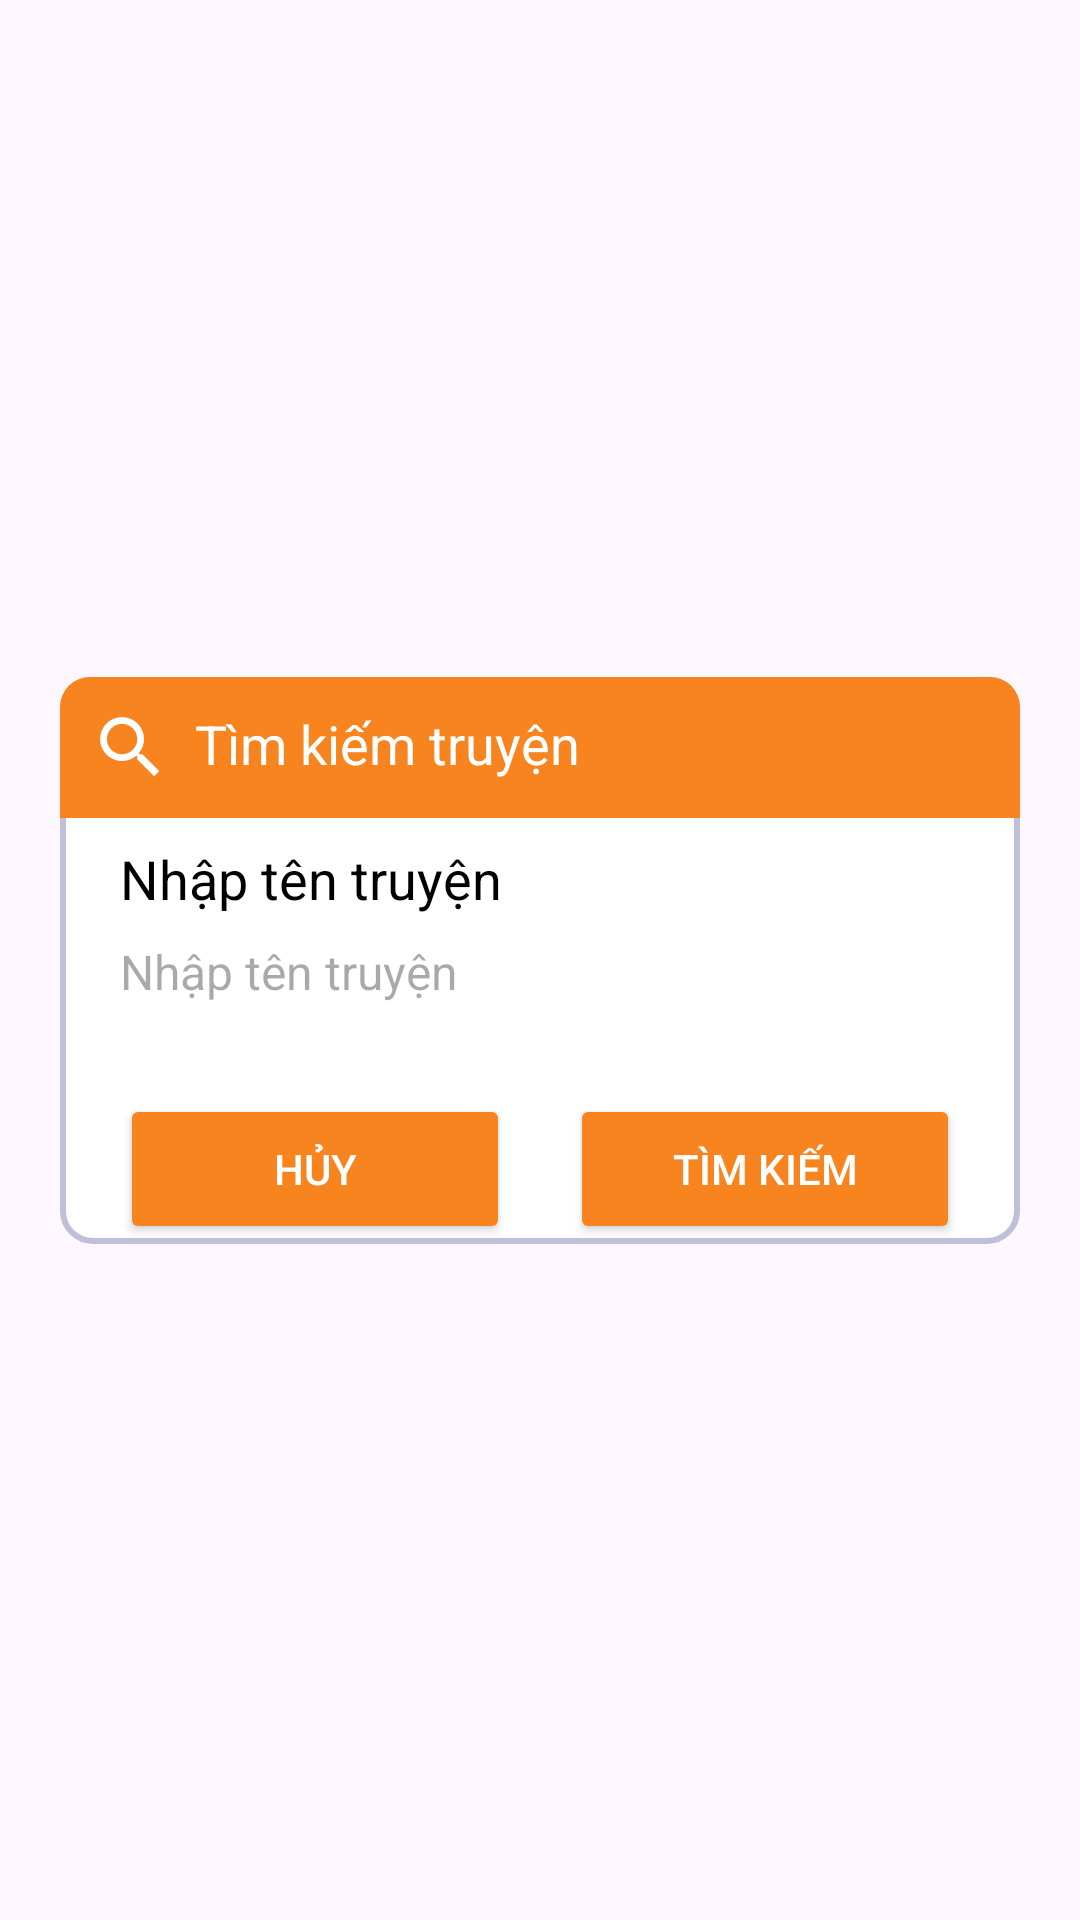

Here is an Android app screen rendered from its layout file. Give the layout XML and the strings, colors and styles it references.
<!-- AndroidManifest.xml: application theme Theme.AppComics -->
<!-- res/layout/dialog_timkiem.xml -->
<?xml version="1.0" encoding="utf-8"?>
<androidx.constraintlayout.widget.ConstraintLayout
    xmlns:android="http://schemas.android.com/apk/res/android"
    xmlns:app="http://schemas.android.com/apk/res-auto"
    android:layout_width="match_parent"
    android:layout_height="match_parent"
    android:id="@+id/dialogforgot"
    android:padding="20dp">

    <androidx.constraintlayout.widget.ConstraintLayout
        android:layout_width="match_parent"
        android:layout_height="wrap_content"
        android:id="@+id/dialogbox"
        android:background="@drawable/white_box"
        app:layout_constraintTop_toTopOf="parent"
        app:layout_constraintBottom_toBottomOf="parent"
        app:layout_constraintStart_toStartOf="parent"
        app:layout_constraintEnd_toEndOf="parent">

        <TextView
            android:layout_width="match_parent"
            android:layout_height="wrap_content"
            android:id="@+id/forgottxt"
            android:text="Tìm kiếm truyện"
            android:padding="10dp"
            android:textSize="18sp"
            android:textColor="@color/white"
            android:background="@drawable/lavender_round"
            android:drawableStart="@drawable/baseline_search_24"
            android:drawablePadding="8dp"
            app:layout_constraintTop_toTopOf="parent" />

        <TextView
            android:layout_width="match_parent"
            android:layout_height="wrap_content"
            android:id="@+id/desc"
            android:text="Nhập tên truyện"
            android:layout_marginStart="20dp"
            android:layout_marginEnd="20dp"
            android:layout_marginTop="8dp"
            android:textSize="18sp"
            android:textColor="@color/black"
            app:layout_constraintTop_toBottomOf="@id/forgottxt" />

        <EditText
            android:layout_width="0dp"
            android:layout_height="wrap_content"
            android:id="@+id/comicBox"
            android:textColor="#bfc0d8"
            android:textSize="16sp"
            android:hint="Nhập tên truyện"
            android:layout_marginStart="20dp"
            android:layout_marginEnd="20dp"
            android:layout_marginTop="8dp"
            android:background="@color/white"

            android:maxLines="1"
            app:layout_constraintStart_toStartOf="parent"
            app:layout_constraintEnd_toEndOf="parent"
            app:layout_constraintTop_toBottomOf="@id/desc" />

        
        <androidx.recyclerview.widget.RecyclerView
            android:id="@+id/recyclerViewSearchResults"
            android:layout_width="0dp"
            android:layout_height="wrap_content"
            app:layout_constraintTop_toBottomOf="@id/comicBox"
            app:layout_constraintStart_toStartOf="parent"
            app:layout_constraintEnd_toEndOf="parent"
            app:layout_constraintBottom_toTopOf="@id/buttonLayout"
            android:padding="10dp"/>

        
        <androidx.constraintlayout.widget.ConstraintLayout
            android:id="@+id/buttonLayout"
            android:layout_width="match_parent"
            android:layout_height="wrap_content"
            android:layout_marginTop="10dp"
            app:layout_constraintTop_toBottomOf="@id/recyclerViewSearchResults"
            app:layout_constraintStart_toStartOf="parent"
            app:layout_constraintEnd_toEndOf="parent"
            app:layout_constraintBottom_toBottomOf="parent">

            <Button
                android:layout_width="0dp"
                android:layout_height="50dp"
                android:id="@+id/btnhuy"
                android:text="Hủy"
                android:textColor="@color/white"
                android:textSize="14sp"
                android:layout_marginStart="20dp"
                android:layout_marginEnd="10dp"
                app:layout_constraintStart_toStartOf="parent"
                app:layout_constraintEnd_toStartOf="@id/btnReset"
                app:layout_constraintTop_toTopOf="parent"
                android:backgroundTint="#F7841E"
                />

            <Button
                android:layout_width="0dp"
                android:layout_height="50dp"
                android:id="@+id/btnReset"
                android:text="Tìm kiếm"
                android:textColor="@color/white"
                android:textSize="14sp"
                android:layout_marginStart="10dp"
                android:layout_marginEnd="20dp"
                app:layout_constraintStart_toEndOf="@id/btnhuy"
                app:layout_constraintEnd_toEndOf="parent"
                app:layout_constraintTop_toTopOf="parent"
                android:backgroundTint="#F7841E"
                />
        </androidx.constraintlayout.widget.ConstraintLayout>
    </androidx.constraintlayout.widget.ConstraintLayout>
</androidx.constraintlayout.widget.ConstraintLayout>
<!-- resources referenced by this layout -->
<resources>
  <color name="black">#FF000000</color>
  <color name="white">#FFFFFFFF</color>
  <!-- drawable baseline_search_24 (drawable) -->
  <vector android:height="27dp" android:tint="@color/white"
      android:viewportHeight="24" android:viewportWidth="24"
      android:width="27dp" xmlns:android="http://schemas.android.com/apk/res/android">
      <path android:fillColor="@android:color/white" android:pathData="M15.5,14h-0.79l-0.28,-0.27C15.41,12.59 16,11.11 16,9.5 16,5.91 13.09,3 9.5,3S3,5.91 3,9.5 5.91,16 9.5,16c1.61,0 3.09,-0.59 4.23,-1.57l0.27,0.28v0.79l5,4.99L20.49,19l-4.99,-5zM9.5,14C7.01,14 5,11.99 5,9.5S7.01,5 9.5,5 14,7.01 14,9.5 11.99,14 9.5,14z"/>
  </vector>
  <!-- drawable lavender_round (drawable) -->
  <?xml version="1.0" encoding="utf-8"?>
  <shape xmlns:android="http://schemas.android.com/apk/res/android"
      android:shape="rectangle"
      >
      <solid android:color="#F7841E"/>
      <corners android:topLeftRadius="10dp"
          android:topRightRadius="10dp"/>
  
  </shape>
  <!-- drawable white_box (drawable) -->
  <?xml version="1.0" encoding="utf-8"?>
  <shape xmlns:android="http://schemas.android.com/apk/res/android"
      android:shape="rectangle"
      >
      <corners android:radius="10dp"/>
      <stroke android:color="#bfc0d8"
          android:width="2dp"/>
      <solid android:color="@color/white"/>
  
  </shape>
  <style name="Theme.AppComics" parent="Base.Theme.AppComics" />
  <style name="Base.Theme.AppComics" parent="Theme.Material3.DayNight.NoActionBar">
          
          
      </style>
</resources>
